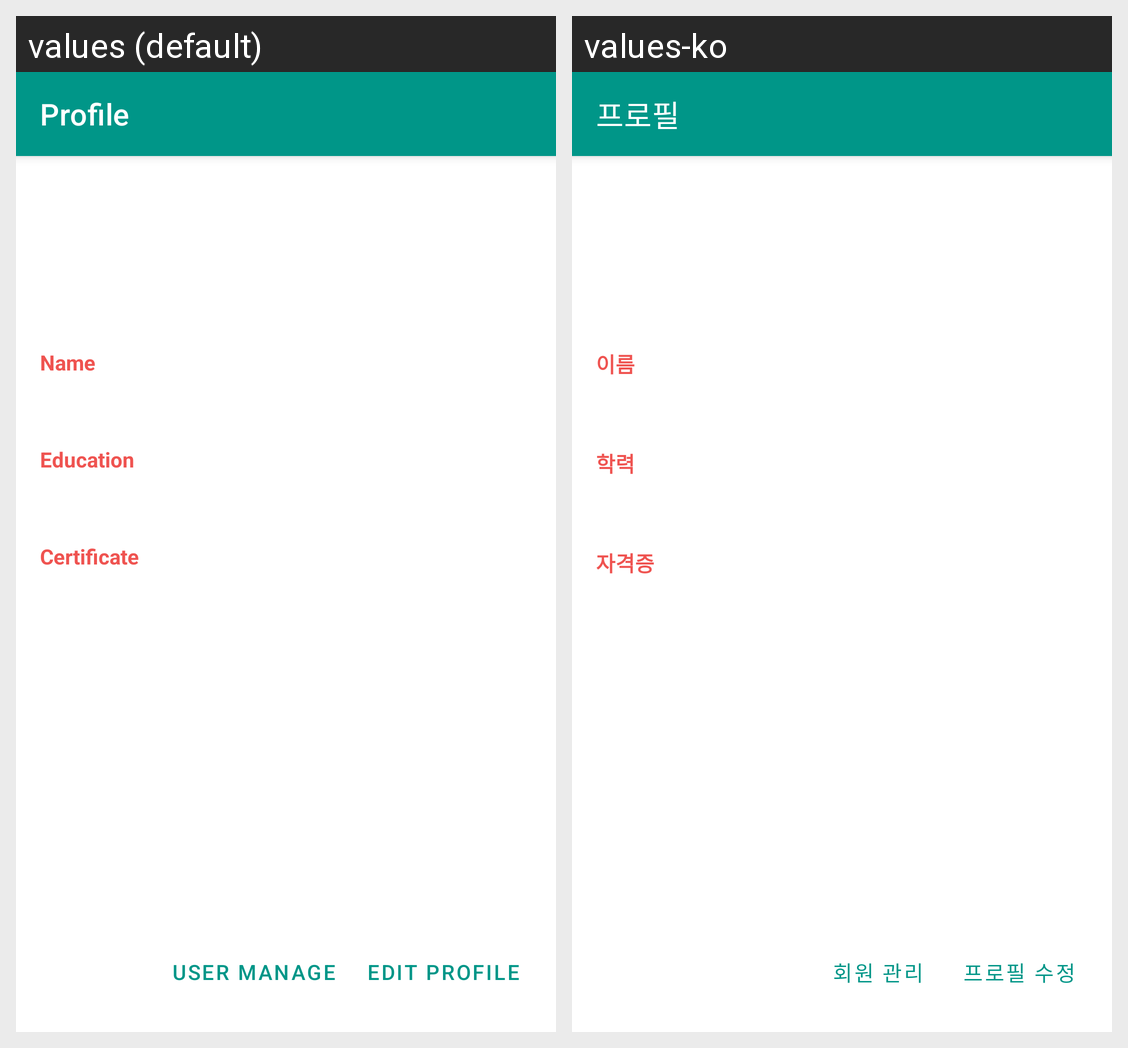

Strings drawn on this Android screen and how each of the app's shown locales translates them:
Android screen res/layout/fragment_trainer_profile.xml rendered under 2 locales, left to right: values (default), values-ko. Device: Nexus 5 (rendered at 1080×1920; each locale shown at half size, 540×960, under a caption strip naming it); theme AppTheme.
Strings drawn on this screen, with the default value and each locale's value (text and hints the layout hard-codes, and strings that could not be matched under every locale, appear in the picture but are not listed):

action_profile
  values: Profile
  values-ko: 프로필

hint_name
  values: Name
  values-ko: 이름

hint_education
  values: Education
  values-ko: 학력

hint_certificate
  values: Certificate
  values-ko: 자격증

action_user_manage
  values: User Manage
  values-ko: 회원 관리

action_edit_profile
  values: Edit Profile
  values-ko: 프로필 수정
